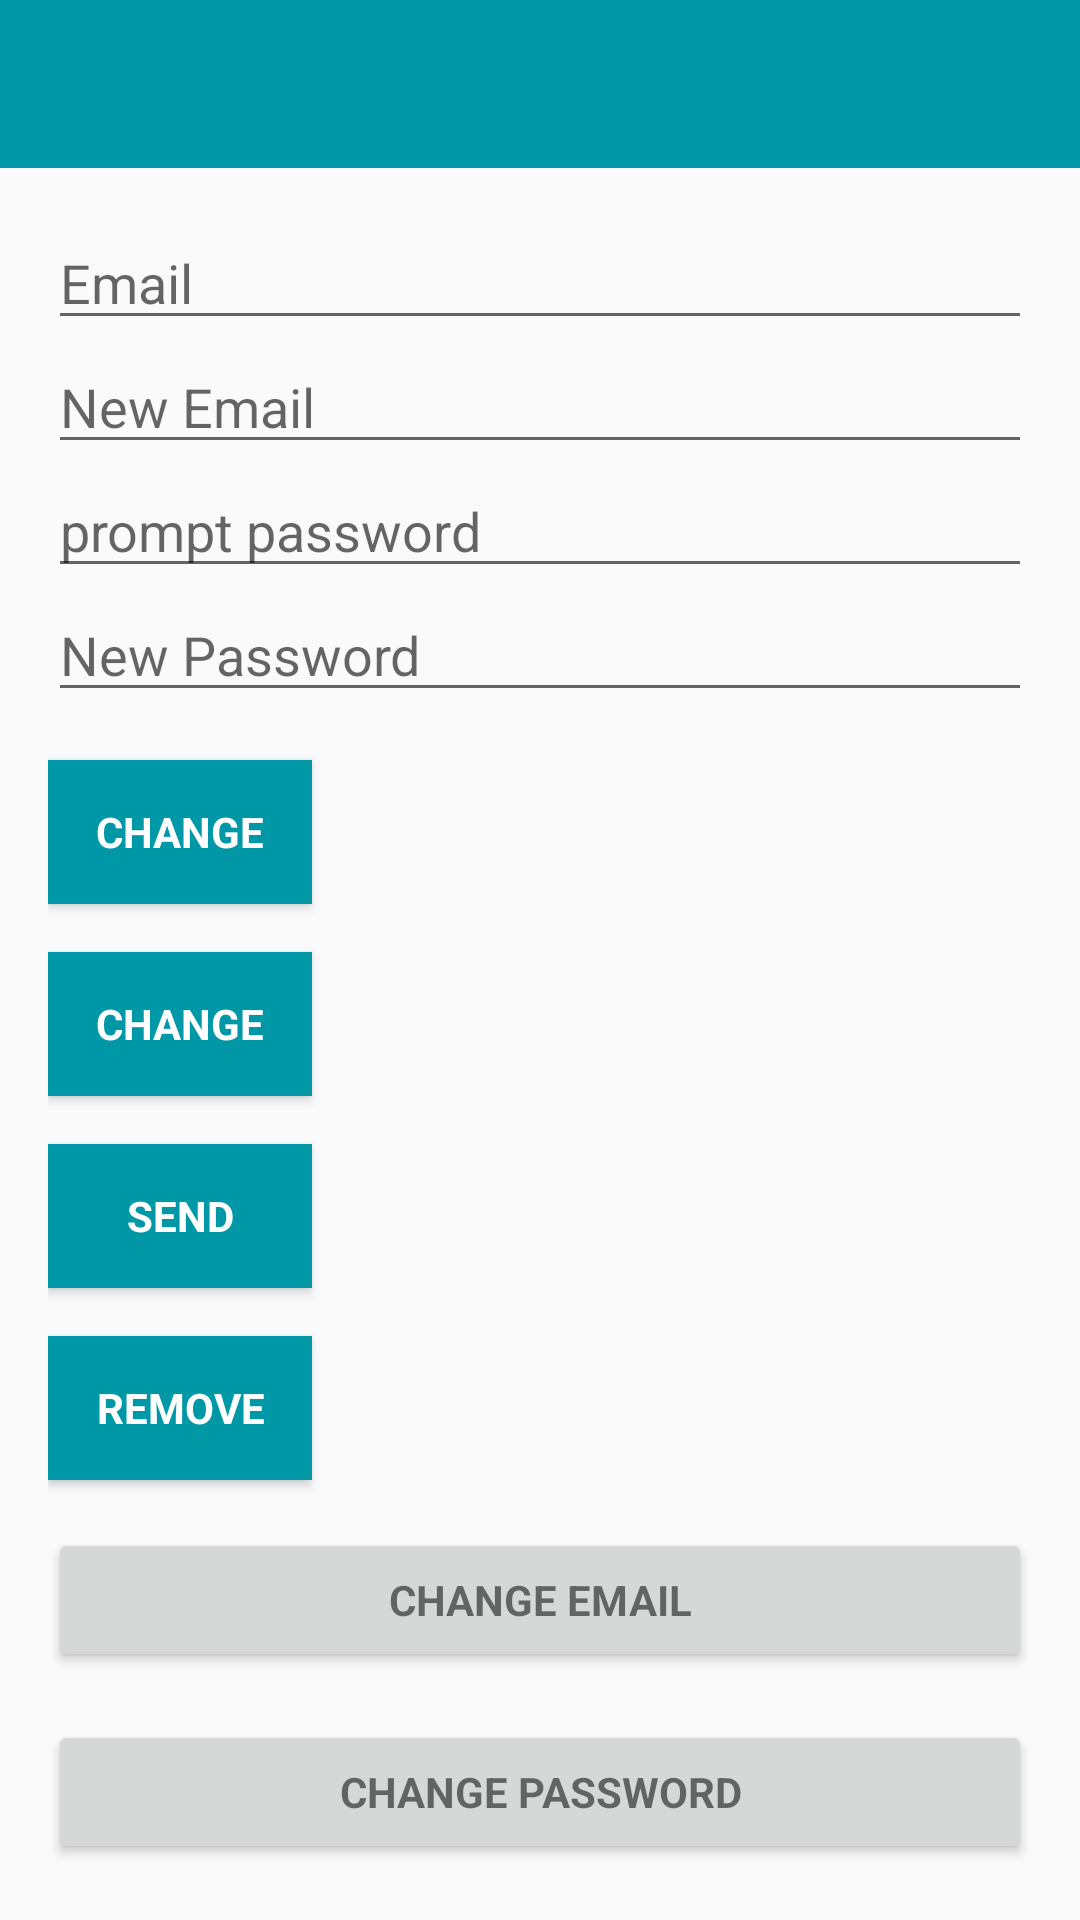

Reconstruct the res/layout file that produces this screen, plus the resources it refers to.
<!-- AndroidManifest.xml: application theme AppTheme -->
<!-- res/layout/content_main.xml -->
<?xml version="1.0" encoding="utf-8"?>
<android.support.design.widget.CoordinatorLayout xmlns:android="http://schemas.android.com/apk/res/android"
    xmlns:app="http://schemas.android.com/apk/res-auto"
    xmlns:tools="http://schemas.android.com/tools"
    android:layout_width="match_parent"
    android:layout_height="match_parent"
    app:layout_behavior="@string/appbar_scrolling_view_behavior"
    tools:context="com.example.s1.login_.MainActivity"
    tools:showIn="@layout/activity_main">


    <android.support.design.widget.AppBarLayout
        android:layout_width="match_parent"
        android:layout_height="wrap_content"
        android:theme="@style/AppTheme.AppBarOverlay"
        app:elevation="0dp">

        <android.support.v7.widget.Toolbar
            android:id="@+id/toolbar"
            android:layout_width="match_parent"
            android:layout_height="?attr/actionBarSize"
            android:background="?attr/colorPrimaryDark"
            app:layout_scrollFlags="scroll|enterAlways"
            app:popupTheme="@style/AppTheme.PopupOverlay" />

    </android.support.design.widget.AppBarLayout>

    <LinearLayout
        android:layout_width="match_parent"
        android:layout_height="wrap_content"
        android:orientation="vertical"
        android:paddingBottom="@dimen/activity_vertical_margin"
        android:paddingLeft="@dimen/activity_horizontal_margin"
        android:paddingRight="@dimen/activity_horizontal_margin"
        android:paddingTop="@dimen/activity_vertical_margin"
        app:layout_behavior="@string/appbar_scrolling_view_behavior">

        <EditText
            android:id="@+id/old_email"
            android:layout_width="match_parent"
            android:layout_height="wrap_content"
            android:hint="@string/hint_email"
            android:inputType="textEmailAddress"
            android:maxLines="1"
            android:singleLine="true" />

        <EditText
            android:id="@+id/new_email"
            android:layout_width="match_parent"
            android:layout_height="wrap_content"
            android:hint="@string/hint_new_email"
            android:inputType="textEmailAddress"
            android:maxLines="1"
            android:singleLine="true" />

        <EditText
            android:id="@+id/password"
            android:layout_width="match_parent"
            android:layout_height="wrap_content"
            android:focusableInTouchMode="true"
            android:hint="@string/prompt_password"
            android:imeActionId="@+id/login"
            android:imeOptions="actionUnspecified"
            android:inputType="textPassword"
            android:maxLines="1"
            android:singleLine="true" />

        <EditText
            android:id="@+id/newPassword"
            android:layout_width="match_parent"
            android:layout_height="wrap_content"
            android:focusableInTouchMode="true"
            android:hint="@string/new_pass"
            android:imeActionId="@+id/login"
            android:imeOptions="actionUnspecified"
            android:inputType="textPassword"
            android:maxLines="1"
            android:singleLine="true" />

        <Button
            android:id="@+id/changeEmail"
            style="?android:textAppearanceSmall"
            android:layout_width="wrap_content"
            android:layout_height="wrap_content"
            android:layout_marginTop="16dp"
            android:background="@color/colorPrimaryDark"
            android:text="@string/btn_change"
            android:textColor="@android:color/white"
            android:textStyle="bold" />

        <Button
            android:id="@+id/changePass"
            style="?android:textAppearanceSmall"
            android:layout_width="wrap_content"
            android:layout_height="wrap_content"
            android:layout_marginTop="16dp"
            android:background="@color/colorPrimaryDark"
            android:text="@string/btn_change"
            android:textColor="@android:color/white"
            android:textStyle="bold" />

        <Button
            android:id="@+id/send"
            style="?android:textAppearanceSmall"
            android:layout_width="wrap_content"
            android:layout_height="wrap_content"
            android:layout_marginTop="16dp"
            android:background="@color/colorPrimaryDark"
            android:text="@string/btn_send"
            android:textColor="@android:color/white"
            android:textStyle="bold" />

        <ProgressBar
            android:id="@+id/progressBar"
            android:layout_width="30dp"
            android:layout_height="30dp"
            android:visibility="gone" />

        <Button
            android:id="@+id/remove"
            style="?android:textAppearanceSmall"
            android:layout_width="wrap_content"
            android:layout_height="wrap_content"
            android:layout_marginTop="16dp"
            android:background="@color/colorPrimaryDark"
            android:text="@string/btn_remove"
            android:textColor="@android:color/white"
            android:textStyle="bold" />

        <Button
            android:id="@+id/change_email_button"
            style="?android:textAppearanceSmall"
            android:layout_width="match_parent"
            android:layout_height="wrap_content"
            android:layout_marginTop="16dp"
            android:text="@string/change_email"
            android:textStyle="bold" />

        <Button
            android:id="@+id/change_password_button"
            style="?android:textAppearanceSmall"
            android:layout_width="match_parent"
            android:layout_height="wrap_content"
            android:layout_marginTop="16dp"
            android:text="@string/change_password"
            android:textStyle="bold" />

        <Button
            android:id="@+id/sending_pass_reset_button"
            style="?android:textAppearanceSmall"
            android:layout_width="match_parent"
            android:layout_height="wrap_content"
            android:layout_marginTop="16dp"
            android:text="@string/send_password_reset_email"
            android:textStyle="bold" />

        <Button
            android:id="@+id/remove_user_button"
            style="?android:textAppearanceSmall"
            android:layout_width="match_parent"
            android:layout_height="wrap_content"
            android:layout_marginTop="16dp"
            android:text="@string/remove_user"
            android:textStyle="bold" />

        <Button
            android:id="@+id/sign_out"
            style="?android:textAppearanceSmall"
            android:layout_width="match_parent"
            android:layout_height="wrap_content"
            android:layout_marginTop="16dp"
            android:background="@color/colorPrimary"
            android:text="@string/btn_sign_out"
            android:textColor="@android:color/white"
            android:textStyle="bold" />

    </LinearLayout>

</android.support.design.widget.CoordinatorLayout>
<!-- res/layout/activity_main.xml (included above) -->
<?xml version="1.0" encoding="utf-8"?>
<android.support.design.widget.CoordinatorLayout xmlns:android="http://schemas.android.com/apk/res/android"
    xmlns:app="http://schemas.android.com/apk/res-auto"
    xmlns:tools="http://schemas.android.com/tools"
    android:layout_width="match_parent"
    android:layout_height="match_parent"
    tools:context="com.example.s1.login_.MainActivity">

    <android.support.design.widget.AppBarLayout
        android:layout_width="match_parent"
        android:layout_height="wrap_content"
        android:theme="@style/AppTheme.AppBarOverlay">

        <android.support.v7.widget.Toolbar
            android:id="@+id/toolbar"
            android:layout_width="match_parent"
            android:layout_height="?attr/actionBarSize"
            android:background="?attr/colorPrimary"
            app:popupTheme="@style/AppTheme.PopupOverlay" />

    </android.support.design.widget.AppBarLayout>

    <include layout="@layout/content_main" />

    <android.support.design.widget.FloatingActionButton
        android:id="@+id/fab"
        android:layout_width="wrap_content"
        android:layout_height="wrap_content"
        android:layout_gravity="bottom|end"
        android:layout_margin="@dimen/fab_margin"
        app:srcCompat="@android:drawable/ic_dialog_email" />

</android.support.design.widget.CoordinatorLayout>
<!-- resources referenced by this layout -->
<resources>
  <color name="colorPrimary">#00bcd4</color>
  <color name="colorPrimaryDark">#0097a7</color>
  <dimen name="activity_horizontal_margin">16dp</dimen>
  <dimen name="activity_vertical_margin">16dp</dimen>
  <dimen name="fab_margin">16dp</dimen>
  <string name="btn_change">Change</string>
  <string name="btn_remove">Remove</string>
  <string name="btn_send">Send</string>
  <string name="btn_sign_out">Sign Out</string>
  <string name="change_email">Change Email</string>
  <string name="change_password">Change Password</string>
  <string name="hint_email">Email</string>
  <string name="hint_new_email">New Email</string>
  <string name="new_pass">New Password</string>
  <string name="prompt_password">prompt password</string>
  <string name="remove_user">Remove user</string>
  <string name="send_password_reset_email">Send Password reset email</string>
  <style name="AppTheme.AppBarOverlay" parent="ThemeOverlay.AppCompat.Dark.ActionBar" />
  <style name="AppTheme.PopupOverlay" parent="ThemeOverlay.AppCompat.Light" />
  <style name="AppTheme" parent="Theme.AppCompat.Light.DarkActionBar">
          
          <item name="colorPrimary">@color/colorPrimary</item>
          <item name="colorPrimaryDark">@color/colorPrimaryDark</item>
          <item name="colorAccent">@color/colorAccent</item>
      </style>
  <color name="colorAccent">#faeefc55</color>
</resources>
